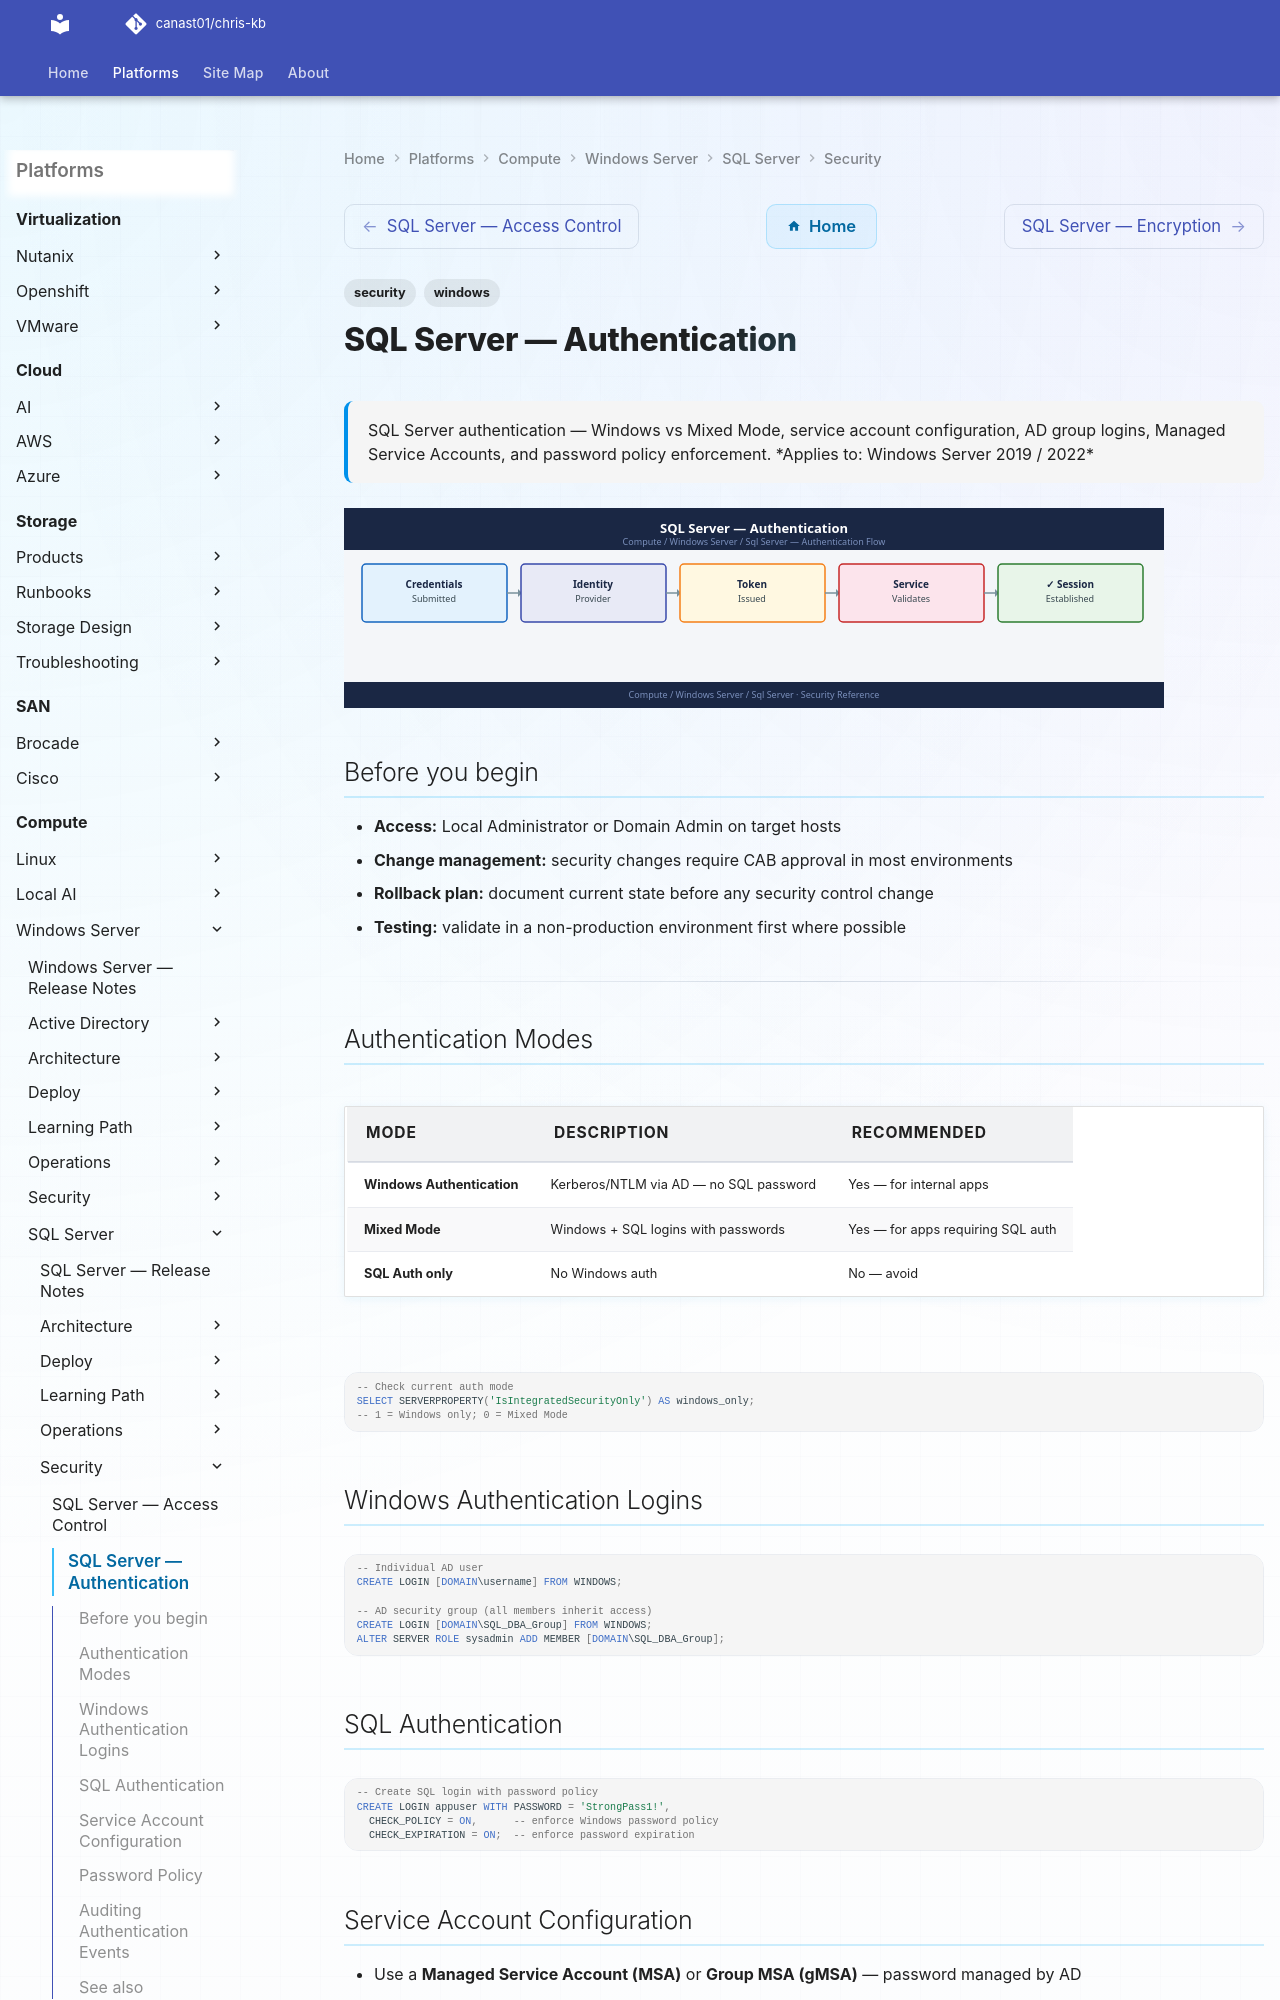

repository: canast01/chris-kb · page: compute/windows-server/sql-server/security/authentication/index.html · generator: mkdocs

---
tags:
  - security
  - windows
description: "SQL Server authentication — Windows vs Mixed Mode, service account configuration, AD group logins, Managed Service Accounts, and password policy..."
---
# SQL Server — Authentication

<div class="kb-summary">
SQL Server authentication — Windows vs Mixed Mode, service account configuration, AD group logins, Managed Service Accounts, and password policy enforcement.

*Applies to: Windows Server 2019 / 2022*
</div>
![SQL Server — Authentication](../../../../assets/compute-windows-server-sql-server-security-authentication.svg)

## Before you begin

- **Access:** Local Administrator or Domain Admin on target hosts
- **Change management:** security changes require CAB approval in most environments
- **Rollback plan:** document current state before any security control change
- **Testing:** validate in a non-production environment first where possible

---
